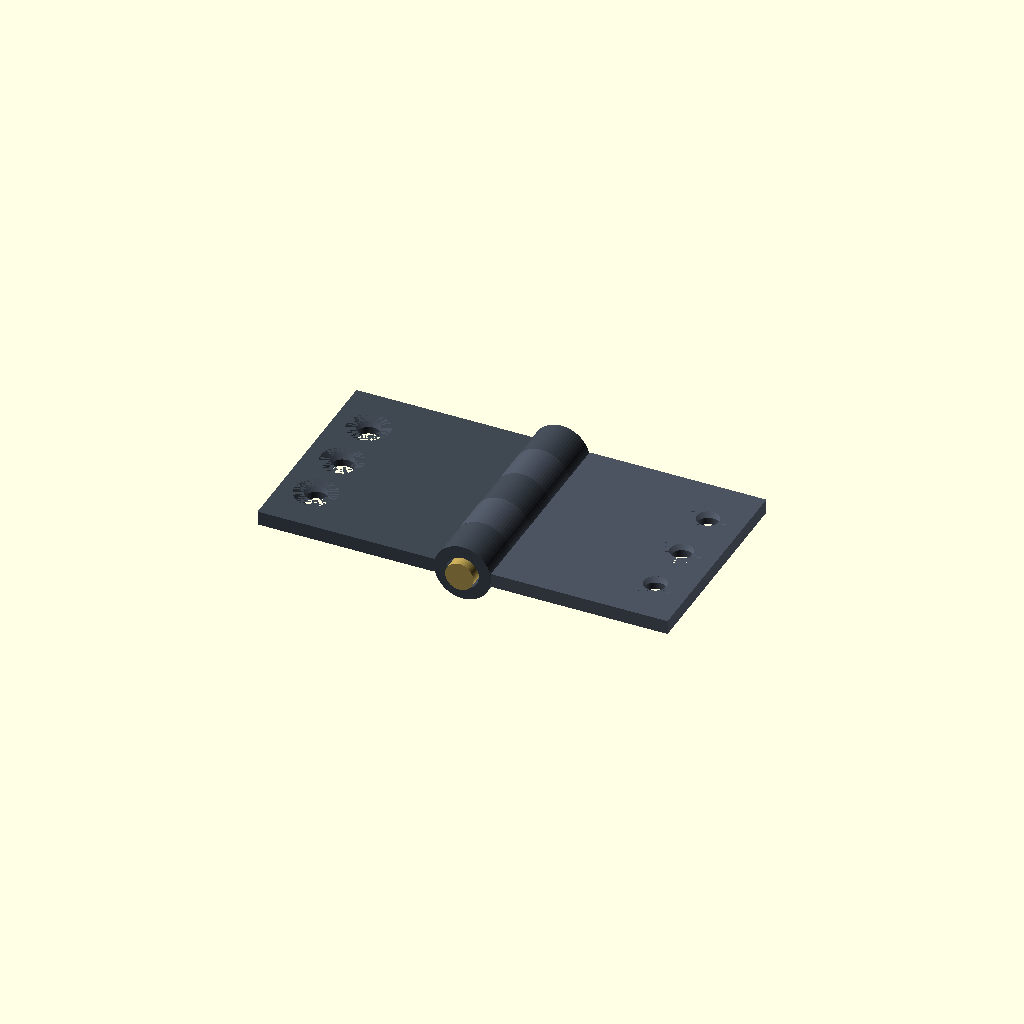
Cell 1 — every parameter at its default value.
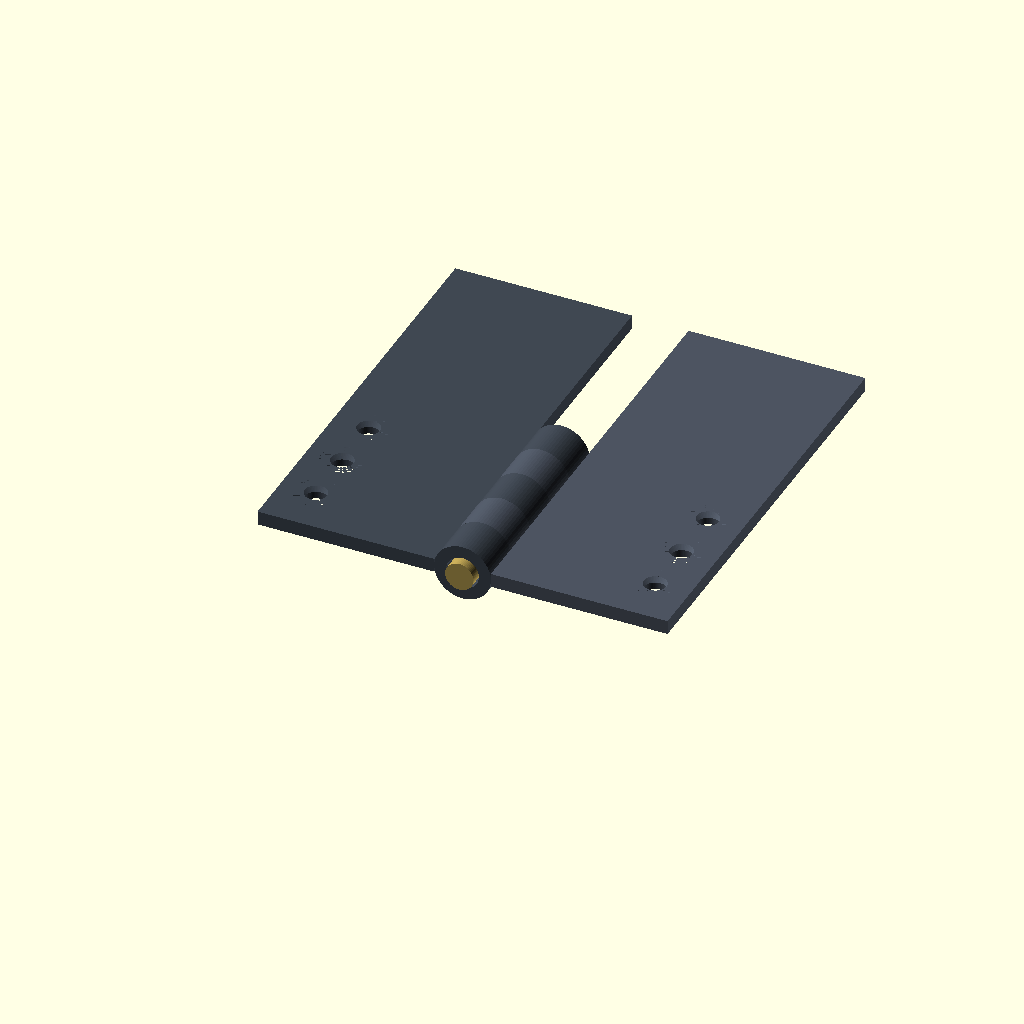
Cell 2: leaf_length = 60 (everything else at default).
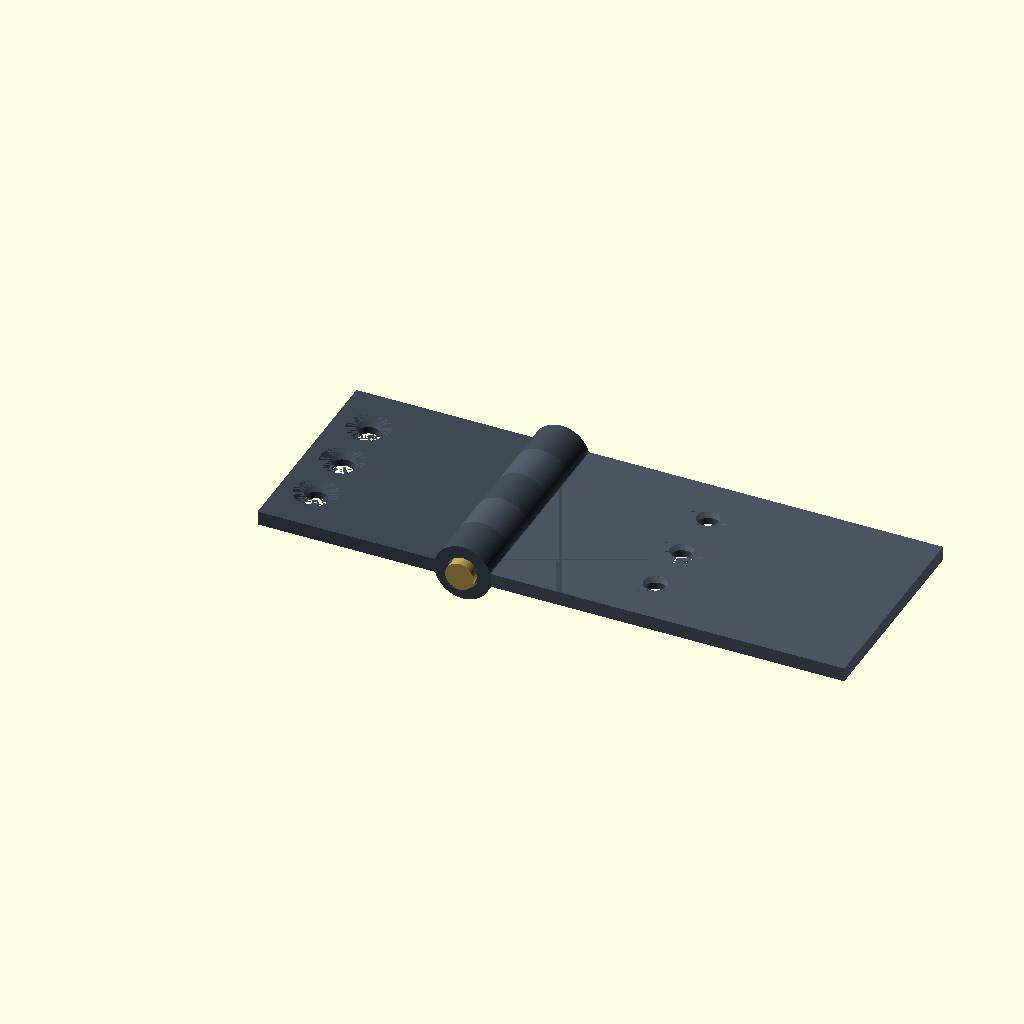
Cell 3: leaf_width = 50 (everything else at default).
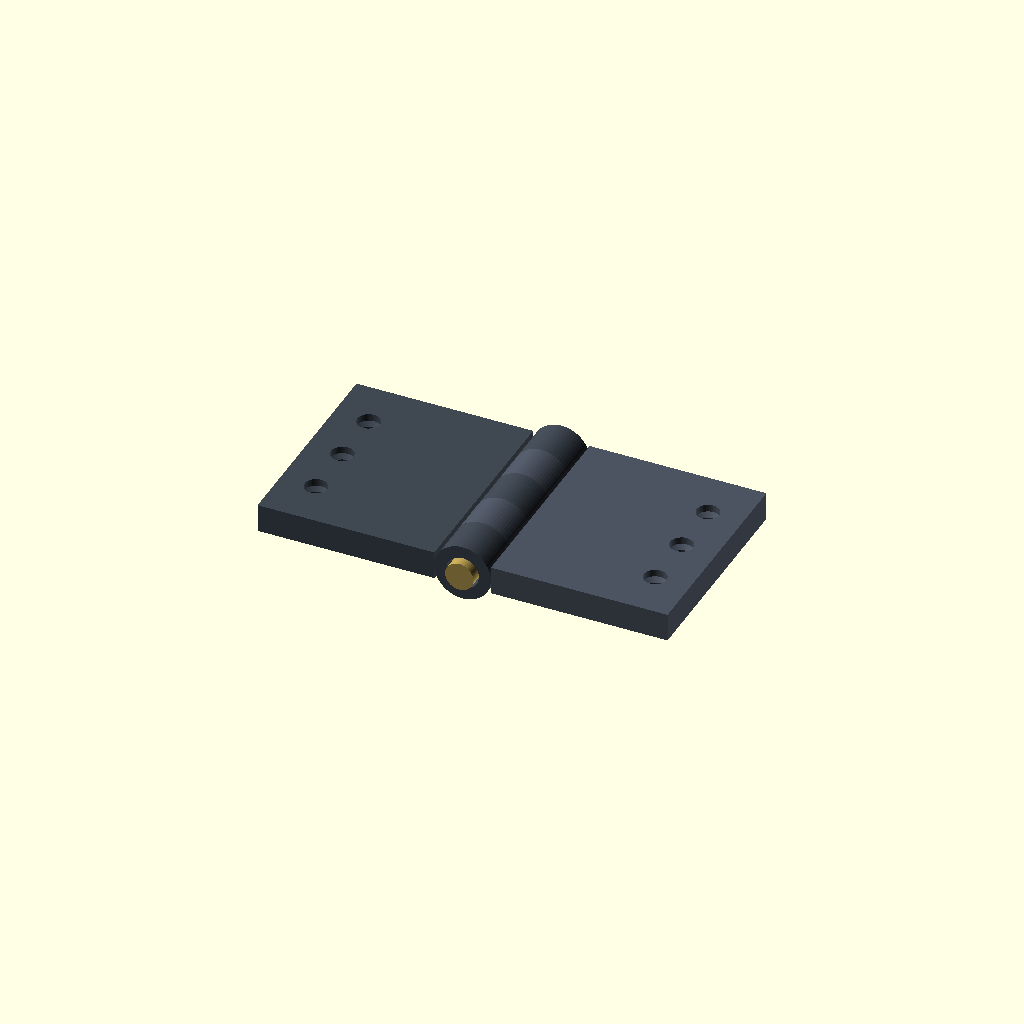
Cell 4 — leaf_thickness set to 4, the other parameters unchanged.
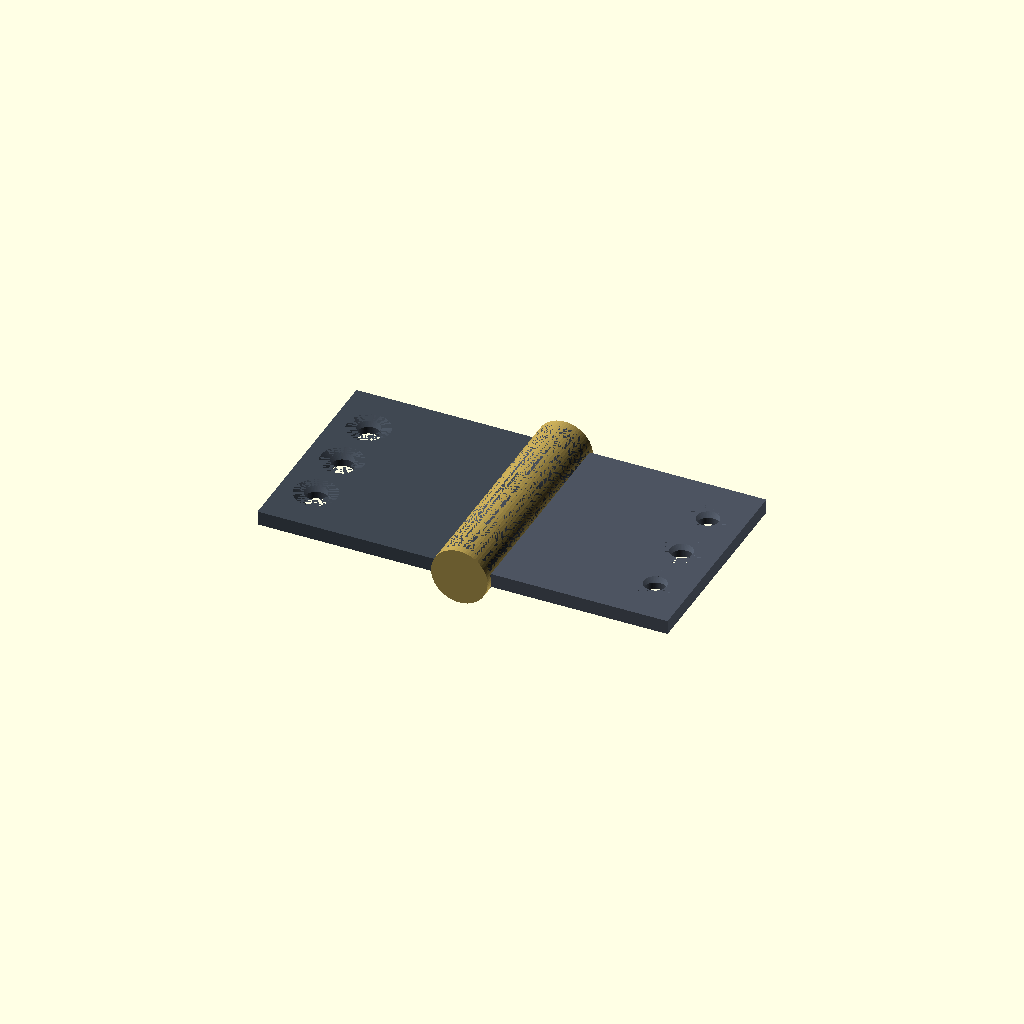
Cell 5 — pin_diameter set to 8, the other parameters unchanged.
All cells are drawn from one camera (rotation 55°, 0°, 25°, orthographic, colour scheme Cornfield), so only the parameter changes between them.
Source of the model, results/tier-3-butt-hinge/bare_gpt-5.6-terra-d254110f17c6-2026-09-05T10-26-44-189Z/final.scad:
// 小型家具用バット蝶番（180°開状態）
// 単位: mm

$fn = 64;

// 基本寸法
leaf_length     = 30;
leaf_width      = 25;
leaf_thickness  = 2;

pin_diameter    = 4;
pin_length      = 32;

knuckle_od      = 8;
knuckle_id      = 4.6;
knuckle_length  = 6;

screw_diameter  = 3.2;
csk_diameter    = 6;
csk_depth       = 1;

// Y方向の皿穴位置（8mmピッチ）
screw_y = [7, 15, 23];


// Y軸方向の筒状 knuckle
module knuckle(y0) {
    difference() {
        translate([0, y0, 0])
            rotate([-90, 0, 0])
                cylinder(d = knuckle_od, h = knuckle_length);

        translate([0, y0 - 0.1, 0])
            rotate([-90, 0, 0])
                cylinder(d = knuckle_id, h = knuckle_length + 0.2);
    }
}


// 上面（+Z側）からのM3皿穴
module countersunk_hole(x, y) {
    // 貫通穴
    translate([x, y, -leaf_thickness / 2 - 0.1])
        cylinder(d = screw_diameter, h = leaf_thickness + 0.2);

    // 皿穴テーパ: Z=0 ～ Z=+1
    translate([x, y, 0])
        cylinder(
            d1 = screw_diameter,
            d2 = csk_diameter,
            h  = csk_depth
        );
}


// 左板: Y=0-6, 12-18, 24-30 に knuckle
module left_leaf() {
    difference() {
        union() {
            // 左板: X=-29 ～ -4, Y=0 ～ 30
            translate([-29, 0, -leaf_thickness / 2])
                cube([leaf_width, leaf_length, leaf_thickness]);

            knuckle(0);
            knuckle(12);
            knuckle(24);
        }

        // 左板の皿穴
        for (y = screw_y)
            countersunk_hole(-24, y);
    }
}


// 右板: Y=6-12, 18-24 に knuckle
module right_leaf() {
    difference() {
        union() {
            // 右板: X=4 ～ 29, Y=0 ～ 30
            translate([4, 0, -leaf_thickness / 2])
                cube([leaf_width, leaf_length, leaf_thickness]);

            knuckle(6);
            knuckle(18);
        }

        // 右板の皿穴
        for (y = screw_y)
            countersunk_hole(24, y);
    }
}


// ピン軸: Y=-1 ～ 31
module hinge_pin() {
    translate([0, -1, 0])
        rotate([-90, 0, 0])
            cylinder(d = pin_diameter, h = pin_length);
}


// 完成組立状態
color([0.25, 0.28, 0.32])
    left_leaf();

color([0.30, 0.33, 0.38])
    right_leaf();

color([0.72, 0.62, 0.32])
    hinge_pin();
Customizer parameters (derived from the source; name, type, default, range or options):
leaf_length: number, default 30
leaf_width: number, default 25
leaf_thickness: number, default 2
pin_diameter: number, default 4
pin_length: number, default 32
knuckle_od: number, default 8
knuckle_id: number, default 4.6
knuckle_length: number, default 6
screw_diameter: number, default 3.2
csk_diameter: number, default 6
csk_depth: number, default 1
screw_y: vector, default [7, 15, 23]
